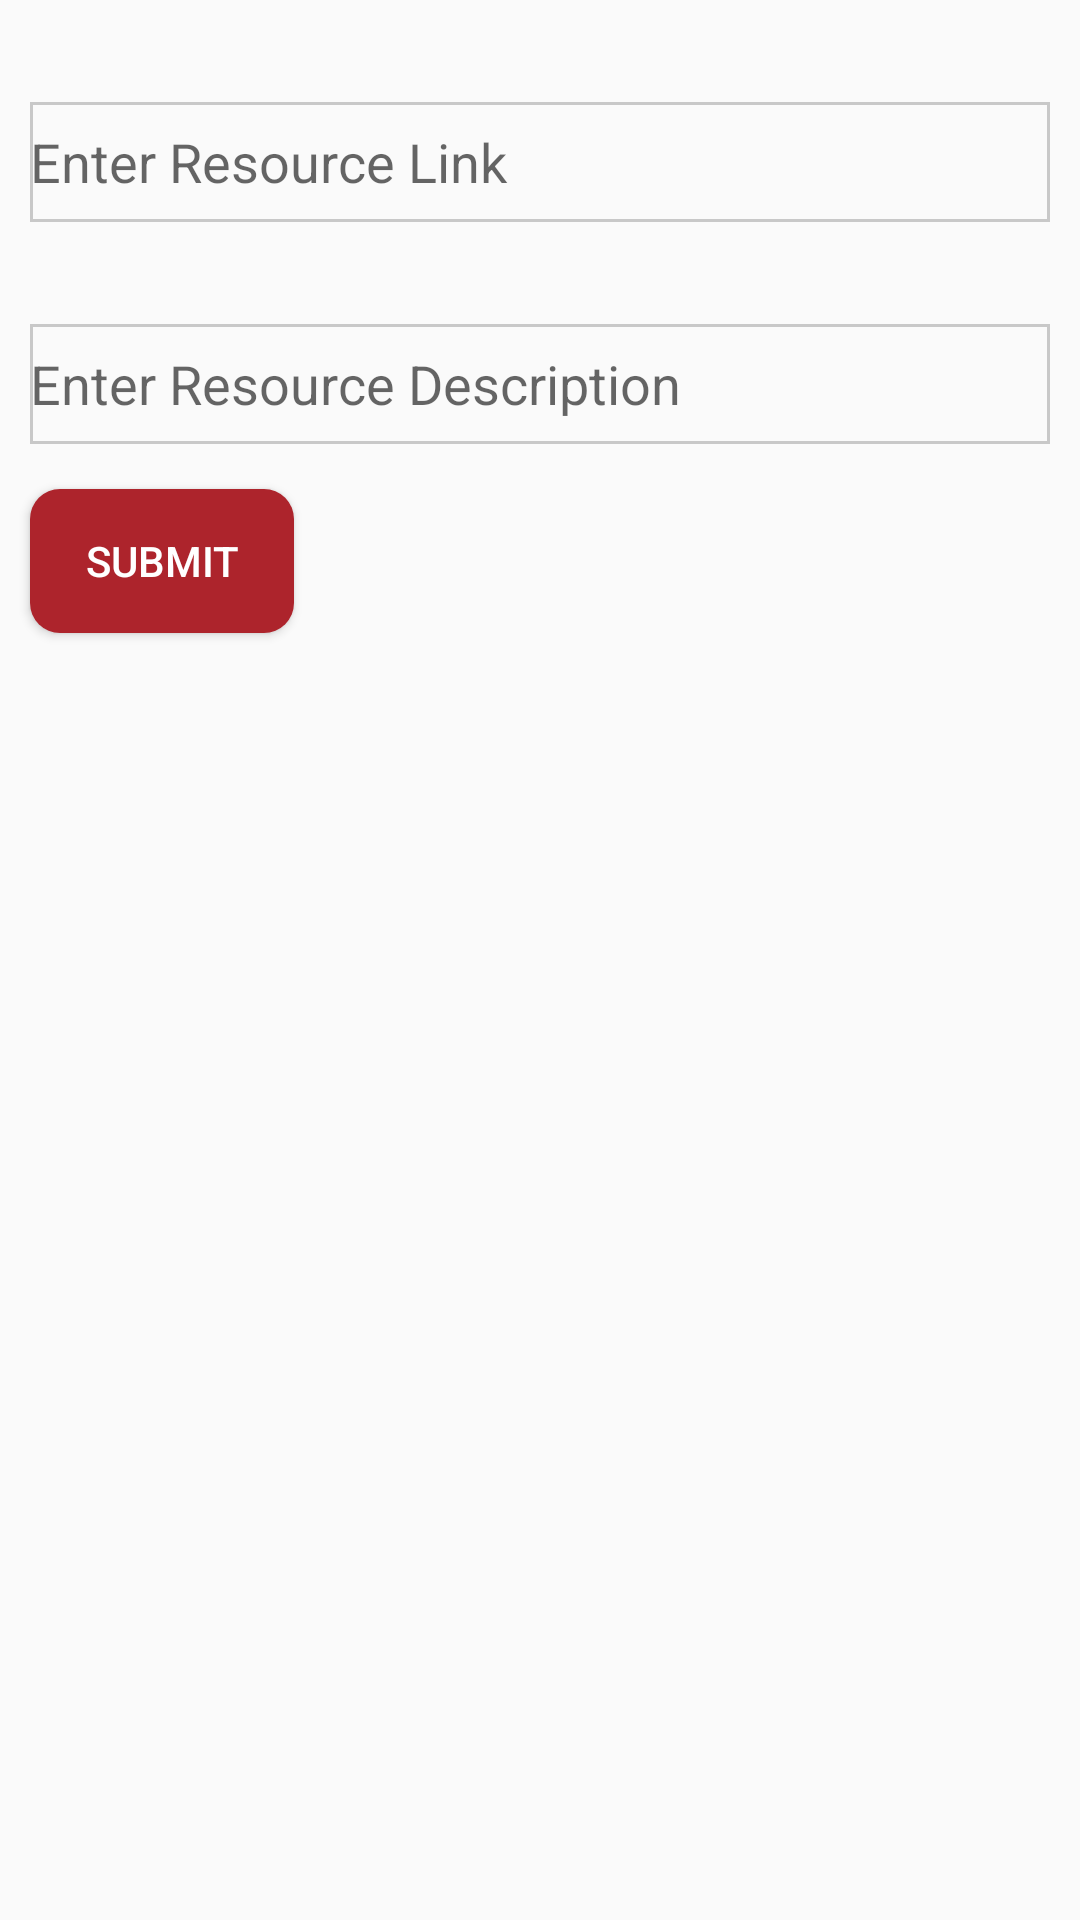

This screen was rendered from an Android layout file. Write that file and the resources it references.
<!-- AndroidManifest.xml: application theme AppTheme -->
<!-- res/layout/activity_new_resource.xml -->
<?xml version="1.0" encoding="utf-8"?>
<LinearLayout
        android:orientation="vertical"
        xmlns:android="http://schemas.android.com/apk/res/android"
        xmlns:tools="http://schemas.android.com/tools"
        xmlns:app="http://schemas.android.com/apk/res-auto"
        android:layout_width="match_parent"
        android:layout_height="match_parent"
        tools:context=".NewNotesActivity">

    <TextView android:layout_width="wrap_content"
            android:layout_marginLeft="10dp"
            android:layout_height="wrap_content" android:text="" android:textColor="@android:color/black" android:layout_marginTop="10dp" />

    <EditText
            android:layout_width="match_parent"
            android:layout_height="40dp"
            android:inputType="textPersonName"
            android:ems="10"
            android:textColor="@android:color/black"
            android:layout_marginTop="5dp"
            android:layout_marginLeft="10dp"
            android:layout_marginRight="10dp"
            android:hint="Enter Resource Link"
            android:id="@+id/edtResourcesLink"
            android:background="@drawable/edittext_style"/>


    <TextView android:layout_width="wrap_content"
            android:layout_marginLeft="10dp"
            android:layout_height="wrap_content" android:text="" android:textColor="@android:color/black" android:layout_marginTop="10dp" />

    <EditText
            android:layout_width="match_parent"
            android:layout_height="40dp"
            android:inputType="textPersonName"
            android:ems="10"
            android:textColor="@android:color/black"
            android:layout_marginTop="5dp"
            android:layout_marginLeft="10dp"
            android:layout_marginRight="10dp"
            android:hint="Enter Resource Description"
            android:id="@+id/edtResourcesLinkDescription"
            android:background="@drawable/edittext_style"/>

    <Button android:layout_width="wrap_content" android:layout_height="wrap_content"
            android:text="Submit"
            android:layout_marginLeft="10dp"
            android:layout_marginTop="15dp"
            android:id="@+id/btnSubmit"
            android:textColor="@android:color/white"
            android:background="@drawable/button_login"/>
</LinearLayout>
<!-- resources referenced by this layout -->
<resources>
  <!-- drawable button_login (drawable) -->
  <?xml version="1.0" encoding="utf-8"?>
  <shape xmlns:android="http://schemas.android.com/apk/res/android"
         android:shape="rectangle" android:padding="10dp">
  
      <solid android:color="#ad242c"/>
      <corners android:radius="10dp"/>
  </shape>
  <!-- drawable edittext_style (drawable) -->
  <shape xmlns:android="http://schemas.android.com/apk/res/android"
         android:thickness="0dp"
         android:shape="rectangle">
      <stroke android:width="1dp"
              android:color="#c8c8c8"/>
      <corners android:radius="0dp" />
  
  </shape>
  <style name="AppTheme" parent="Theme.AppCompat.Light.DarkActionBar">
          
          <item name="colorPrimary">@color/colorPrimary</item>
          <item name="colorPrimaryDark">@color/colorPrimaryDark</item>
          <item name="colorAccent">@color/colorAccent</item>
          <item name="preferenceTheme">@style/PreferenceThemeOverlay</item>
  
      </style>
  <color name="colorPrimary">#1e8cdb</color>
  <color name="colorPrimaryDark">#437fac</color>
  <color name="colorAccent">#D81B60</color>
</resources>
